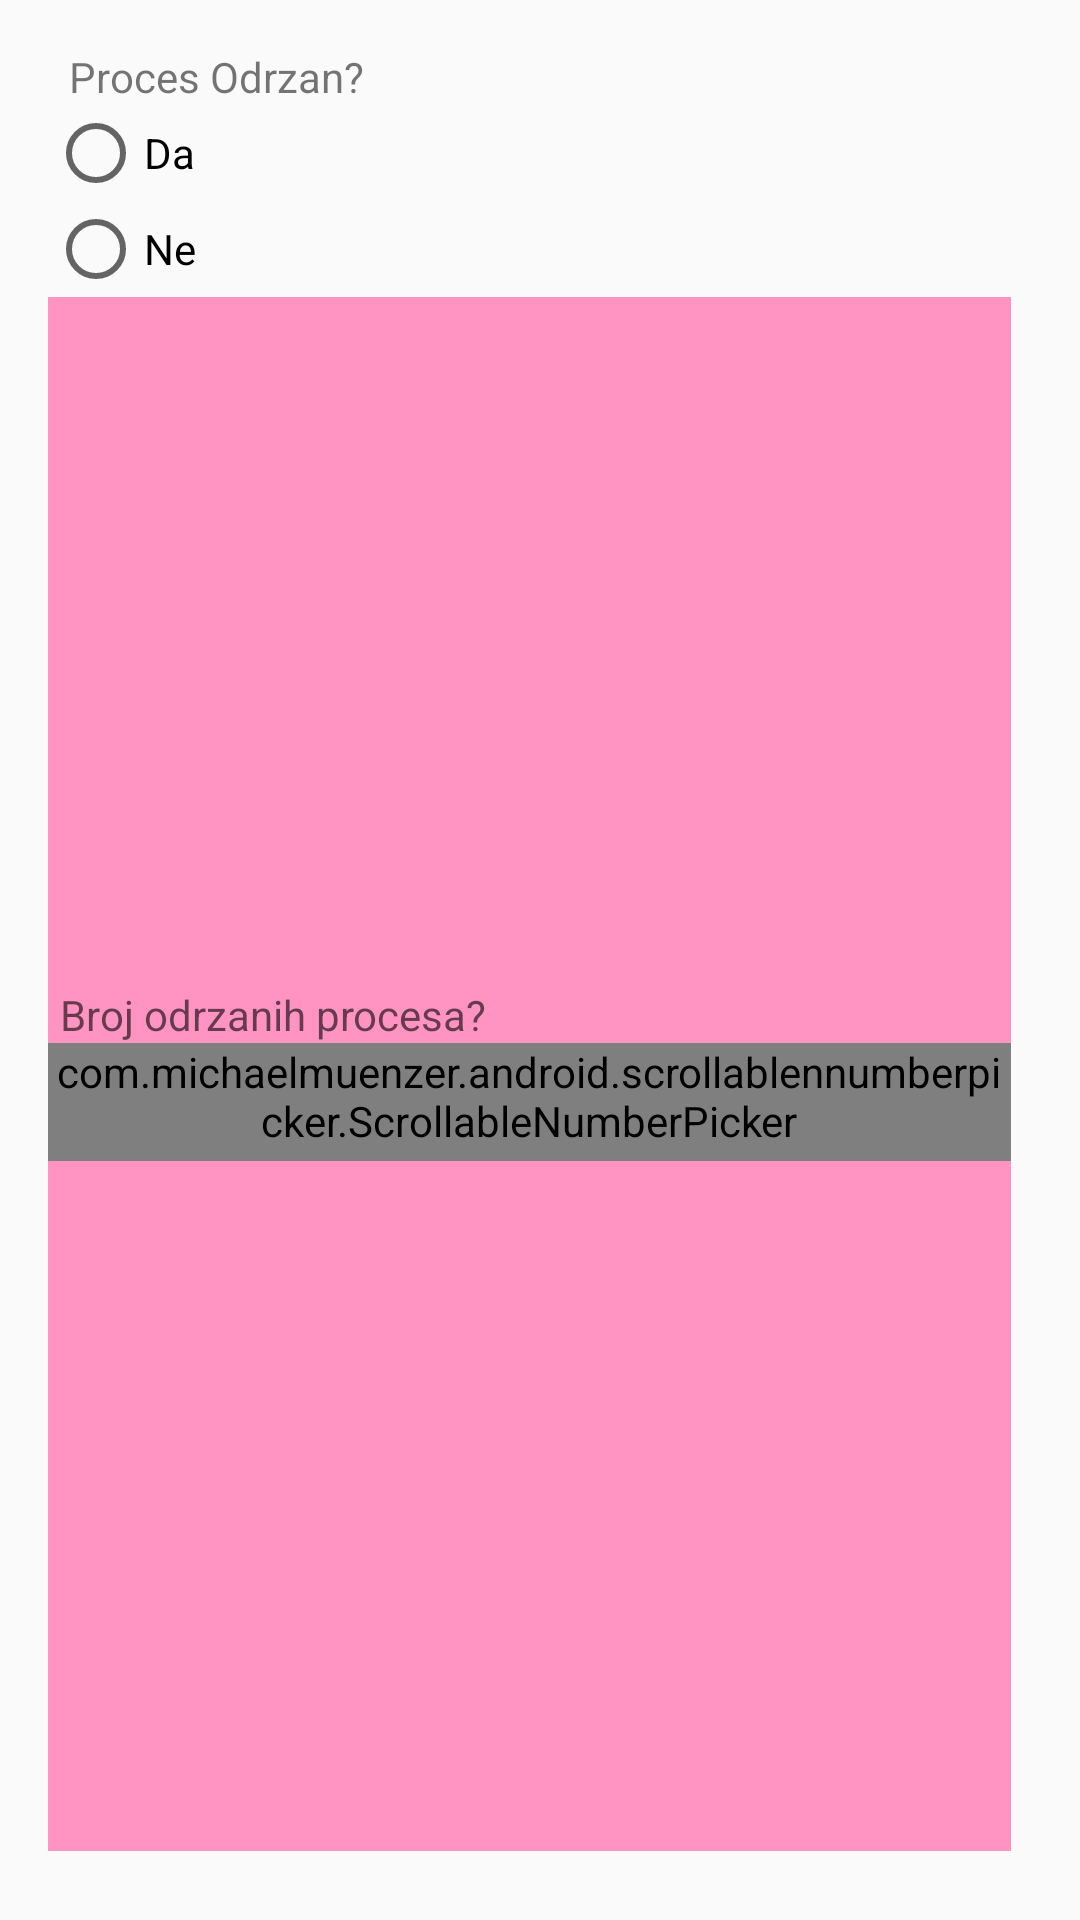

Here is an Android app screen rendered from its layout file. Give the layout XML and the strings, colors and styles it references.
<!-- AndroidManifest.xml: application theme AppTheme.NoActionBar -->
<!-- res/layout/dialog_add_points_with_adds.xml -->
<?xml version="1.0" encoding="utf-8"?>
<LinearLayout xmlns:android="http://schemas.android.com/apk/res/android"
    xmlns:app="http://schemas.android.com/apk/res-auto"
    android:orientation="vertical"
    android:layout_marginTop="14dp"
    android:padding="@dimen/activity_horizontal_margin"
    android:layout_width="300dp"
    android:layout_height="wrap_content">

        <TextView
            android:hint="Text"
            android:layout_width="match_parent"
            android:layout_height="wrap_content"
            android:paddingLeft="7dp"
            android:gravity="start"
            android:text="Proces Odrzan?"/>

        <RadioGroup
            android:layout_width="fill_parent"
            android:layout_height="wrap_content"
            android:orientation="vertical">

            <RadioButton
                android:id="@+id/rbYes"
                android:layout_width="match_parent"
                android:layout_height="wrap_content"
                android:text="Da" />

            <RadioButton
                android:id="@+id/rbNo"
                android:layout_width="match_parent"
                android:layout_height="wrap_content"
                android:text="Ne" />

        </RadioGroup>

    <LinearLayout
        android:layout_width="match_parent"
        android:layout_height="match_parent"
        android:layout_alignParentTop="true"
        android:layout_centerHorizontal="true"
        android:layout_marginBottom="7dp"
        android:layout_marginRight="7dp"
        android:background="@color/colorSecodaryLight"
        android:gravity="center"
        android:orientation="vertical"
        android:weightSum="1">

        <TextView
            android:layout_width="match_parent"
            android:layout_height="wrap_content"
            android:hint="Broj odrzanih procesa?"
            android:paddingLeft="4dp" />

        <com.michaelmuenzer.android.scrollablennumberpicker.ScrollableNumberPicker
            android:id="@+id/snp_horizontal"
            android:layout_width="wrap_content"
            android:layout_height="wrap_content"
            android:background="@drawable/number_picker_bg"
            android:paddingBottom="4dp"
            app:snp_buttonIconLeft="@drawable/ic_left"
            app:snp_buttonIconRight="@drawable/ic_right"
            app:snp_maxValue="100"
            app:snp_minValue="1"
            app:snp_orientation="horizontal"
            app:snp_stepSize="1"
            app:snp_updateInterval="10"
            app:snp_value="1" />

    </LinearLayout>

    <LinearLayout
        android:layout_width="match_parent"
        android:layout_height="match_parent"
        android:layout_alignParentTop="true"
        android:layout_centerHorizontal="true"
        android:layout_marginBottom="7dp"
        android:layout_marginRight="7dp"
        android:layout_marginTop="7dp"
        android:background="@color/colorSecondaryDark"
        android:gravity="center"
        android:orientation="vertical"
        android:paddingTop="7dp"
        android:weightSum="1">

        <TextView
            android:id="@+id/textView2"
            android:layout_width="match_parent"
            android:layout_height="wrap_content"
            android:hint="Broj sati?"
            android:paddingLeft="4dp" />

        <com.michaelmuenzer.android.scrollablennumberpicker.ScrollableNumberPicker
            android:id="@+id/snp_horizontal1"
            android:layout_width="wrap_content"
            android:layout_height="wrap_content"
            android:background="@drawable/number_picker_bg"
            android:paddingBottom="4dp"
            app:snp_buttonIconLeft="@drawable/ic_left"
            app:snp_buttonIconRight="@drawable/ic_right"
            app:snp_maxValue="100"
            app:snp_minValue="1"
            app:snp_orientation="horizontal"
            app:snp_stepSize="1"
            app:snp_updateInterval="10"
            app:snp_value="1" />

    </LinearLayout>

    <LinearLayout
        android:layout_width="match_parent"
        android:layout_height="wrap_content"
        android:layout_alignParentStart="true"
        android:gravity="center"
        android:orientation="horizontal">

        <Button
            android:id="@+id/box_btn_yes"
            android:layout_width="wrap_content"
            android:layout_height="wrap_content"
            android:text="yes" />

        <Button
            android:id="@+id/box_btn_no"
            android:layout_width="wrap_content"
            android:layout_height="wrap_content"
            android:text="no" />

    </LinearLayout>


</LinearLayout>
<!-- resources referenced by this layout -->
<resources>
  <color name="colorSecodaryLight">#ff94c2</color>
  <color name="colorSecondaryDark">#ba2d65</color>
  <dimen name="activity_horizontal_margin" tools:ignore="UnusedResources">16dp</dimen>
  <!-- drawable number_picker_bg (drawable) -->
  <?xml version="1.0" encoding="utf-8"?>
  <selector xmlns:android="http://schemas.android.com/apk/res/android"
      android:shape="rectangle"
      >
      <solid android:color="#AAA"/>
  
      <corners android:radius="24dp"/>
  
      <size
          android:width="24dp"
          android:height="24dp"/>
  
  </selector>
  <style name="AppTheme.NoActionBar" parent="AppTheme">
          <item name="windowActionBar">false</item>
          <item name="windowNoTitle">true</item>
      </style>
  <style name="AppTheme" parent="Theme.AppCompat.Light.NoActionBar">
          
          <item name="colorPrimary">@color/colorPrimary</item>
          <item name="colorPrimaryDark">@color/colorPrimaryDark</item>
          <item name="colorAccent">@color/colorAccent</item>
      </style>
  <color name="colorPrimary">#0097A7</color>
  <color name="colorPrimaryDark">#006978</color>
  <color name="colorAccent">#FF5722</color>
</resources>
